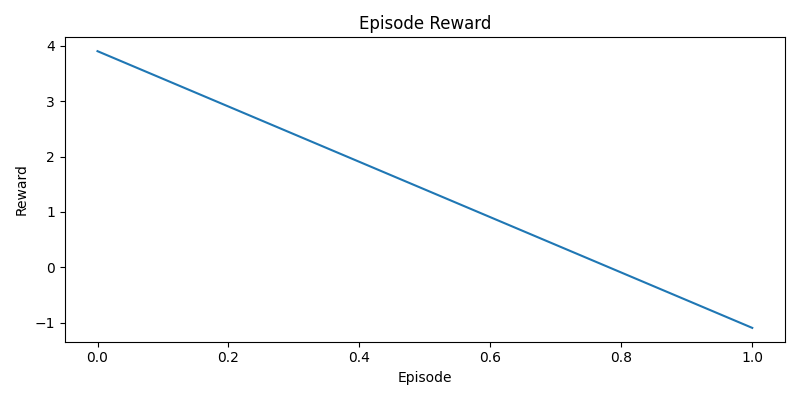

The data file committed next to this chart (first rows):
episode, reward
1, 3.9
2, -1.09
